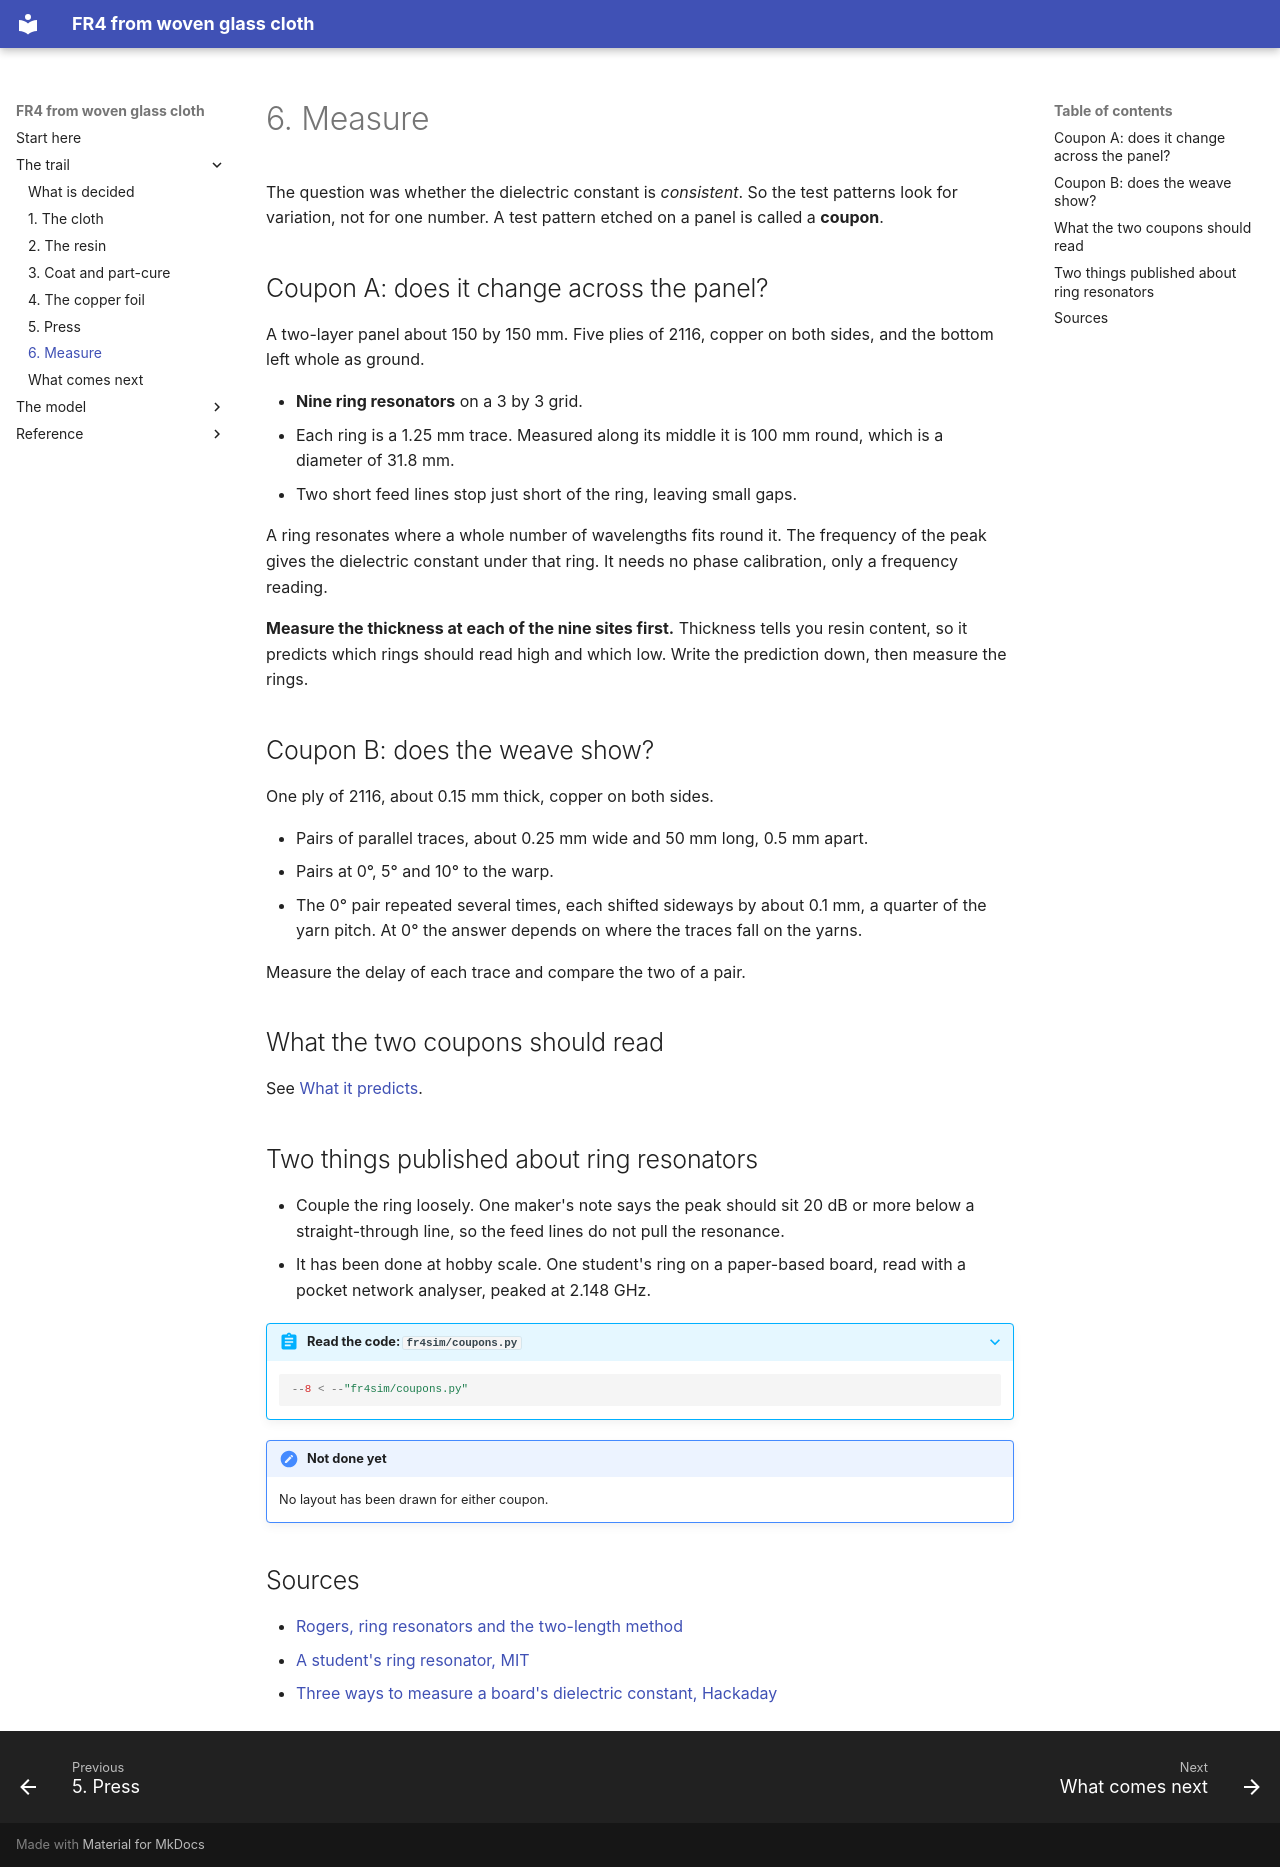

repository: Speedstor/fr4 · page: trail/measure/index.html · generator: mkdocs

# 6. Measure

The question was whether the dielectric constant is *consistent*. So the
test patterns look for variation, not for one number. A test pattern etched
on a panel is called a **coupon**.

## Coupon A: does it change across the panel?

A two-layer panel about 150 by 150 mm. Five plies of 2116, copper on both
sides, and the bottom left whole as ground.

- **Nine ring resonators** on a 3 by 3 grid.
- Each ring is a 1.25 mm trace. Measured along its middle it is 100 mm
  round, which is a diameter of 31.8 mm.
- Two short feed lines stop just short of the ring, leaving small gaps.

A ring resonates where a whole number of wavelengths fits round it. The
frequency of the peak gives the dielectric constant under that ring. It
needs no phase calibration, only a frequency reading.

**Measure the thickness at each of the nine sites first.** Thickness tells
you resin content, so it predicts which rings should read high and which
low. Write the prediction down, then measure the rings.

## Coupon B: does the weave show?

One ply of 2116, about 0.15 mm thick, copper on both sides.

- Pairs of parallel traces, about 0.25 mm wide and 50 mm long, 0.5 mm apart.
- Pairs at 0°, 5° and 10° to the warp.
- The 0° pair repeated several times, each shifted sideways by about
  0.1 mm, a quarter of the yarn pitch. At 0° the answer depends on where
  the traces fall on the yarns.

Measure the delay of each trace and compare the two of a pair.

## What the two coupons should read

See [What it predicts](../model/predictions.md).

## Two things published about ring resonators

- Couple the ring loosely. One maker's note says the peak should sit 20 dB
  or more below a straight-through line, so the feed lines do not pull the
  resonance.
- It has been done at hobby scale. One student's ring on a paper-based
  board, read with a pocket network analyser, peaked at 2.148 GHz.

??? abstract "Read the code: `fr4sim/coupons.py`"

    ```python
    --8 < --"fr4sim/coupons.py"
    ```

!!! note "Not done yet"

    No layout has been drawn for either coupon.

## Sources

- [Rogers, ring resonators and the two-length method](https://www.rogerscorp.com/-/media/project/rogerscorp/documents/articles/english/advanced-connectivity-solutions/characterizing-circuit-materials-at-mmwave-frequencies.pdf)
- [A student's ring resonator, MIT](https://fab.cba.mit.edu/classes/MAS.862/people/Quentin/project/2_ring.html)
- [Three ways to measure a board's dielectric constant, Hackaday](https://hackaday.com/tag/time-domain)
